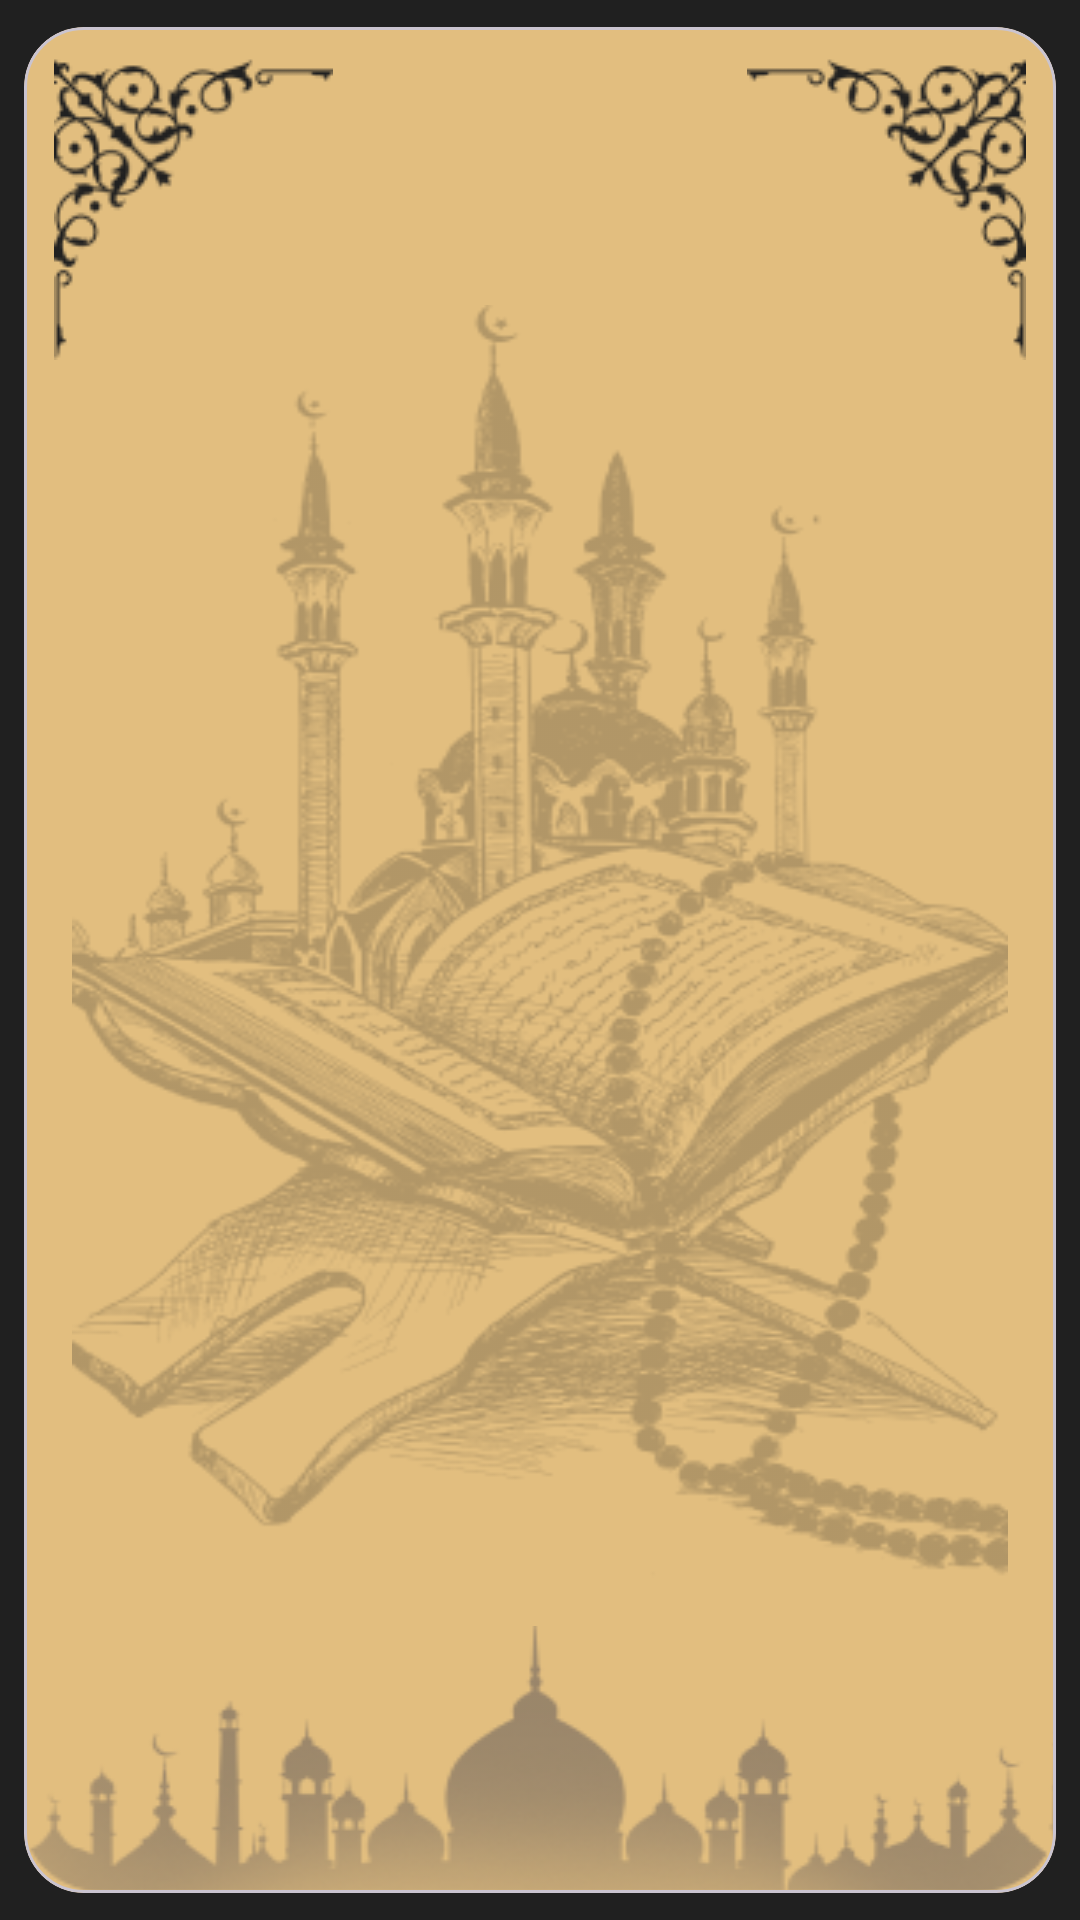

Android layout source for this screen:
<!-- AndroidManifest.xml: application theme Base.Theme.Islamie_app101 -->
<!-- res/layout/hadeth_card_item.xml -->
<?xml version="1.0" encoding="utf-8"?>
<com.google.android.material.card.MaterialCardView xmlns:android="http://schemas.android.com/apk/res/android"
    android:layout_width="match_parent"
    android:layout_height="match_parent"
    xmlns:app="http://schemas.android.com/apk/res-auto"
    xmlns:tools="http://schemas.android.com/tools"
    android:backgroundTint="@color/gold"
    app:cardUseCompatPadding="true"
    app:cardCornerRadius="20dp">
        <androidx.constraintlayout.widget.ConstraintLayout
            android:layout_width="match_parent"
            android:layout_height="match_parent">
                <androidx.appcompat.widget.AppCompatImageView
                    android:layout_width="wrap_content"
                    android:layout_height="wrap_content"
                    android:id="@+id/hadeth_card_left_corner"
                    app:layout_constraintStart_toStartOf="parent"
                    app:layout_constraintTop_toTopOf="parent"
                    android:src="@drawable/hadeth_card_left_corner"
                    android:layout_margin="10dp"
                    />

            <androidx.appcompat.widget.AppCompatImageView
                android:layout_width="wrap_content"
                android:layout_height="wrap_content"
                android:id="@+id/hadeth_card_right_corner"
                app:layout_constraintEnd_toEndOf="parent"
                app:layout_constraintTop_toTopOf="parent"
                android:src="@drawable/hadeth_card_right_corner"
                android:layout_margin="10dp"
                />

            <androidx.appcompat.widget.AppCompatTextView
                android:layout_width="wrap_content"
                android:layout_height="wrap_content"
                android:id="@+id/hadeth_title"
                app:layout_constraintStart_toEndOf="@id/hadeth_card_left_corner"
                app:layout_constraintEnd_toStartOf="@id/hadeth_card_right_corner"
                app:layout_constraintTop_toTopOf="@id/hadeth_card_left_corner"
                app:layout_constraintBottom_toBottomOf="@id/hadeth_card_right_corner"
                tools:text="الحديث الأول"
                android:textStyle="bold"
                style="@style/applicationTextStyle"
                android:textSize="24sp"
                android:textColor="@color/black"
                />

            <androidx.appcompat.widget.AppCompatImageView
                android:layout_width="match_parent"
                android:layout_height="0dp"
                app:layout_constraintTop_toBottomOf="@id/hadeth_title"
                app:layout_constraintBottom_toTopOf="@id/hadeth_card_botttom_image"
                android:src="@drawable/hadeth_card_bg"
                android:layout_margin="16dp"
                android:scaleType="fitXY"
                />

            <androidx.appcompat.widget.AppCompatTextView
                android:layout_width="match_parent"
                android:layout_height="0dp"
                android:layout_marginHorizontal="15dp"
                android:id="@+id/hadeth_content"
                app:layout_constraintTop_toBottomOf="@id/hadeth_title"
                app:layout_constraintStart_toStartOf="@id/hadeth_card_left_corner"
                app:layout_constraintEnd_toEndOf="@id/hadeth_card_right_corner"
                app:layout_constraintBottom_toTopOf="@id/hadeth_card_botttom_image"
                tools:text=" عن أمـيـر المؤمنـين أبي حـفص عمر بن\n الخطاب رضي الله عنه ، قال : سمعت رسول الله صلى الله عـليه وسلم يـقـول : ( إنـما الأعـمـال بالنيات وإنـمـا لكـل امـرئ ما نـوى \n. فمن كـانت هجرته إلى الله ورسولـه فهجرتـه إلى الله ورسـوله ومن كانت هجرته لـدنيا يصـيبها أو امرأة
                ينكحها فهجرته إلى ما هاجر إليه ).
رواه إمام المحد ثين أبـو عـبـد الله محمد بن إسماعـيل بن ابراهـيـم بن المغـيره بن بـرد زبه البخاري الجعـفي،[رقم:1] وابـو الحسـيـن مسلم بن \nالحجاج بن مـسلم القـشـيري الـنيسـابـوري [رقم :1907] رضي الله عنهما في صحيحيهما اللذين هما أصح الكتب المصنفه.
"
                android:layout_marginBottom="16dp"
                style="@style/applicationTextStyle"
                android:textColor="@color/black"
                android:textStyle="bold"
                android:textSize="16sp"
                />

            <androidx.appcompat.widget.AppCompatImageView
                android:layout_width="match_parent"
                android:layout_height="wrap_content"
                android:id="@+id/hadeth_card_botttom_image"
                app:layout_constraintBottom_toBottomOf="parent"
                app:layout_constraintStart_toStartOf="parent"
                app:layout_constraintEnd_toEndOf="parent"
                android:src="@drawable/hadeth_card_mosque"
                android:scaleType="fitXY"/>
        </androidx.constraintlayout.widget.ConstraintLayout>
</com.google.android.material.card.MaterialCardView>
<!-- resources referenced by this layout -->
<resources>
  <color name="black">#202020</color>
  <color name="gold">#E2BE7F</color>
  <!-- drawable hadeth_card_bg: png bitmap (drawable, 97755 bytes) -->
  <!-- drawable hadeth_card_left_corner: png bitmap (drawable, 5716 bytes) -->
  <!-- drawable hadeth_card_mosque: png bitmap (drawable, 19963 bytes) -->
  <!-- drawable hadeth_card_right_corner: png bitmap (drawable, 5662 bytes) -->
  <style name="applicationTextStyle">
          <item name="android:textStyle">normal</item>
          <item name="android:fontFamily">@font/alfont_com_janna</item>
      </style>
  <style name="Base.Theme.Islamie_app101" parent="Theme.Material3.DayNight.NoActionBar">
          <item name="android:colorPrimary">@color/gold</item>
          <item name="colorOnPrimary">@color/gold</item>
          <item name="colorAccent">@color/black</item>
          <item name="android:windowBackground">@color/black</item>
                  <item name="colorSecondaryContainer">@color/black_transparent</item>
          <item name="android:statusBarColor">@android:color/transparent</item>
      </style>
  <color name="black_transparent">#800B0B0B</color>
</resources>
